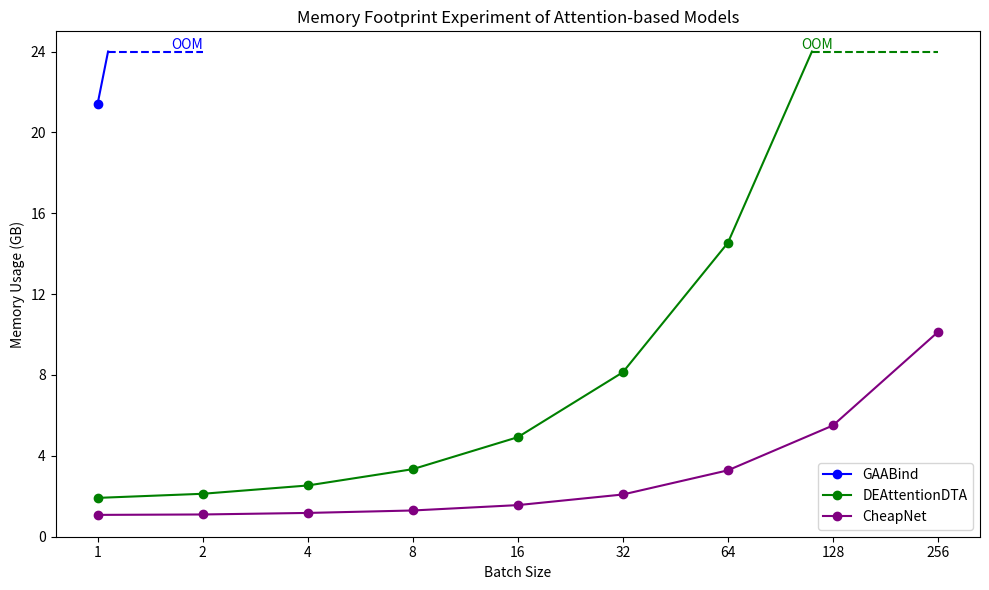

Write the Python code that produced this figure. (Note: this script raises an exception after producing the figure.)
import pandas as pd
import matplotlib.pyplot as plt
from scipy import stats
import numpy as np

# Data from the table in the image
data = {
    "Model": ["GAABind", "DEAttentionDTA", "CheapNet"],
    "Memory (b=1)": [21911, 1967, 1106],
    "Memory (b=2)": [None, 2175, 1127],
    "Memory (b=4)": [None, 2595, 1205],
    "Memory (b=8)": [None, 3421, 1329],
    "Memory (b=16)": [None, 5041, 1601],
    "Memory (b=32)": [None, 8329, 2139],
    "Memory (b=64)": [None, 14887, 3363],
    "Memory (b=128)": [None, None, 5635],
    "Memory (b=256)": [None, None, 10373]
}

df = pd.DataFrame(data)

# Batch sizes as an array for linear regression calculation
batch_sizes = np.array([0, 1, 2, 3, 4, 5, 6, 7, 8])

# Plotting the memory usage for different models and batch sizes
fig, ax = plt.subplots(figsize=(10, 6))

# Define colors for each model
colors = ["blue", "green", "purple"]

# Loop through each model, plot data points, and perform linear regression
for idx, model in enumerate(df["Model"]):
    memory_usage = np.array(df.iloc[idx, 1:]).astype(float) / 1024  # Convert to GB
    ax.plot(batch_sizes, memory_usage, label=f"{model}", marker='o', color=colors[idx])

oom_value = 24  # OOM value for DEAttentionDTA in GB
ax.hlines(oom_value, 6.8, 8, colors='green', linestyles='dashed')
ax.text(7, oom_value, 'OOM', ha='right', va='bottom', color='green')

oom_value = 24  # OOM value for DEAttentionDTA in GB
ax.hlines(oom_value, 0.1, 1, colors='blue', linestyles='dashed')
ax.text(1, oom_value, 'OOM', ha='right', va='bottom', color='blue')

# connect for DEAttentionDTA, (6, 14887/1024) to (6.8, 24)
x = [6, 6.8]
y = [14887 / 1024, 24]
ax.plot(x, y, color='green')

x = [0, 0.1]
y = [21911 / 1024, 24]
ax.plot(x, y, color='blue')
# Set labels and title
ax.set_xlabel('Batch Size')
ax.set_ylabel('Memory Usage (GB)')
ax.set_title('Memory Footprint Experiment of Attention-based Models')
ax.set_ylim(0, 25)
ax.legend()

plt.xticks([0, 1, 2, 3, 4, 5, 6, 7, 8], [1, 2, 4, 8, 16, 32, 64, 128, 256])
# make y axis step by 4
plt.yticks(np.arange(0, 25, 4))
# Display the plot
plt.tight_layout()

# Save the figure in both PNG and PDF formats
plt.savefig('figure/memory_footprint.png', format='png', bbox_inches='tight')
plt.savefig('figure/memory_footprint.pdf', format='pdf', bbox_inches='tight')

